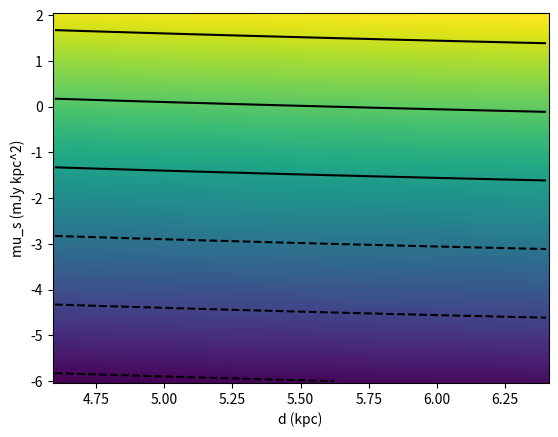

The script that saved this image:
# get_mu_range.py
# Shows range of mu_l for given ranges of mu_s and d
#
# Created by Jayanth Chennamangalam

import numpy as np
import matplotlib.pyplot as plt


# ter5
# mu_d = 5.5      # kpc
# sigma_d = 0.9
# 47tuc
# mu_d = 4.69      # kpc
# sigma_d = 0.17
# m28
mu_d = 5.5      # kpc
sigma_d = 0.3

d = np.linspace((mu_d - 3 * sigma_d), (mu_d + 3 * sigma_d), 100)

mu_s_min = -6.0
mu_s_max = 2.0
# Boyles' et al. priors
# mu_l_min = -1.19
# mu_l_max = -1.04
# my wide priors
# mu_l_min = -3.19
# mu_l_max = +2.04
# bagchi et al. range
mu_l_min = -2.0
mu_l_max = +0.5

mu_s = np.linspace(mu_s_min, mu_s_max, 100)
mu_l = np.zeros((100, 100))
for i in range(100):
    for j in range(100):
        mu_l[i, j] = mu_s[i] + 2 * np.log10(d[j])


plt.pcolormesh(d, mu_s, mu_l)
plt.contour(d, mu_s, mu_l, colors=['black'])
plt.xlabel('d (kpc)')
plt.ylabel('mu_s (mJy kpc^2)')
plt.show()
